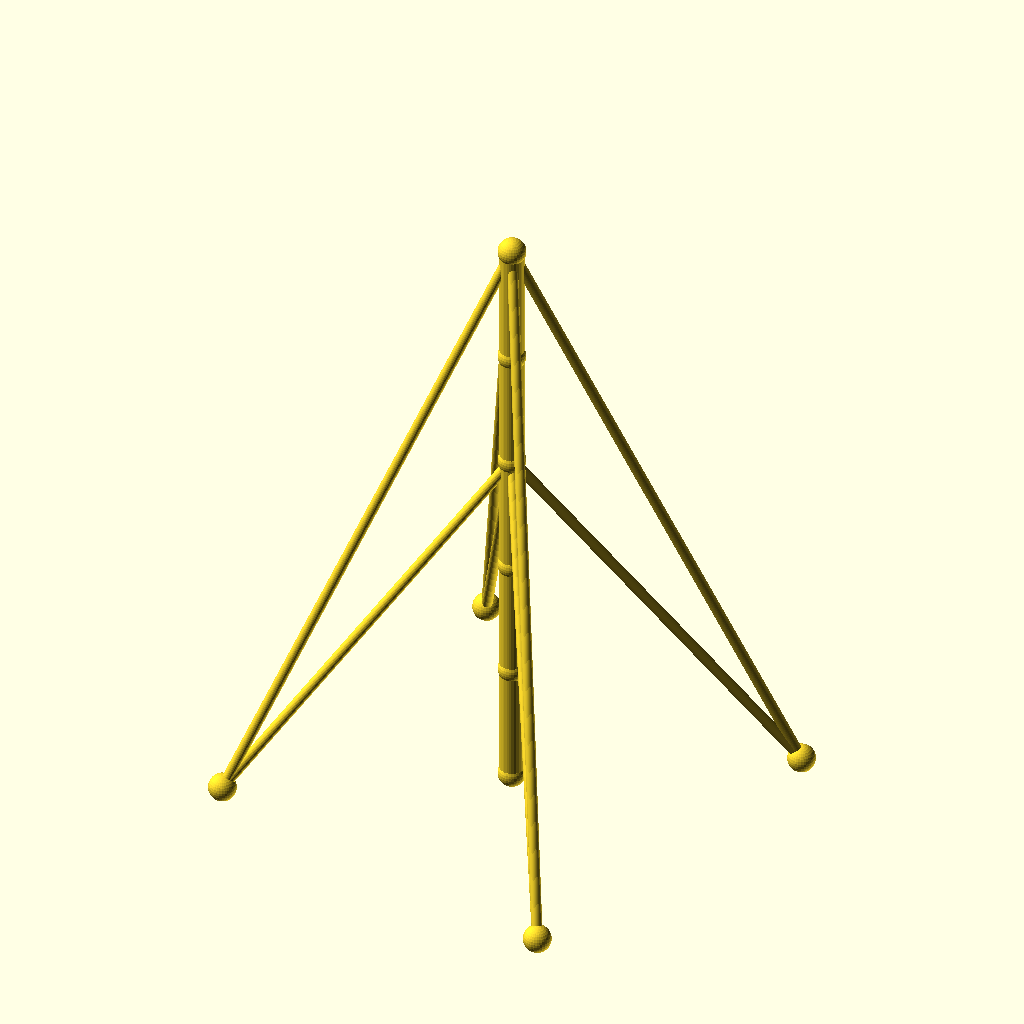
Cell 1: the model at its default parameters.
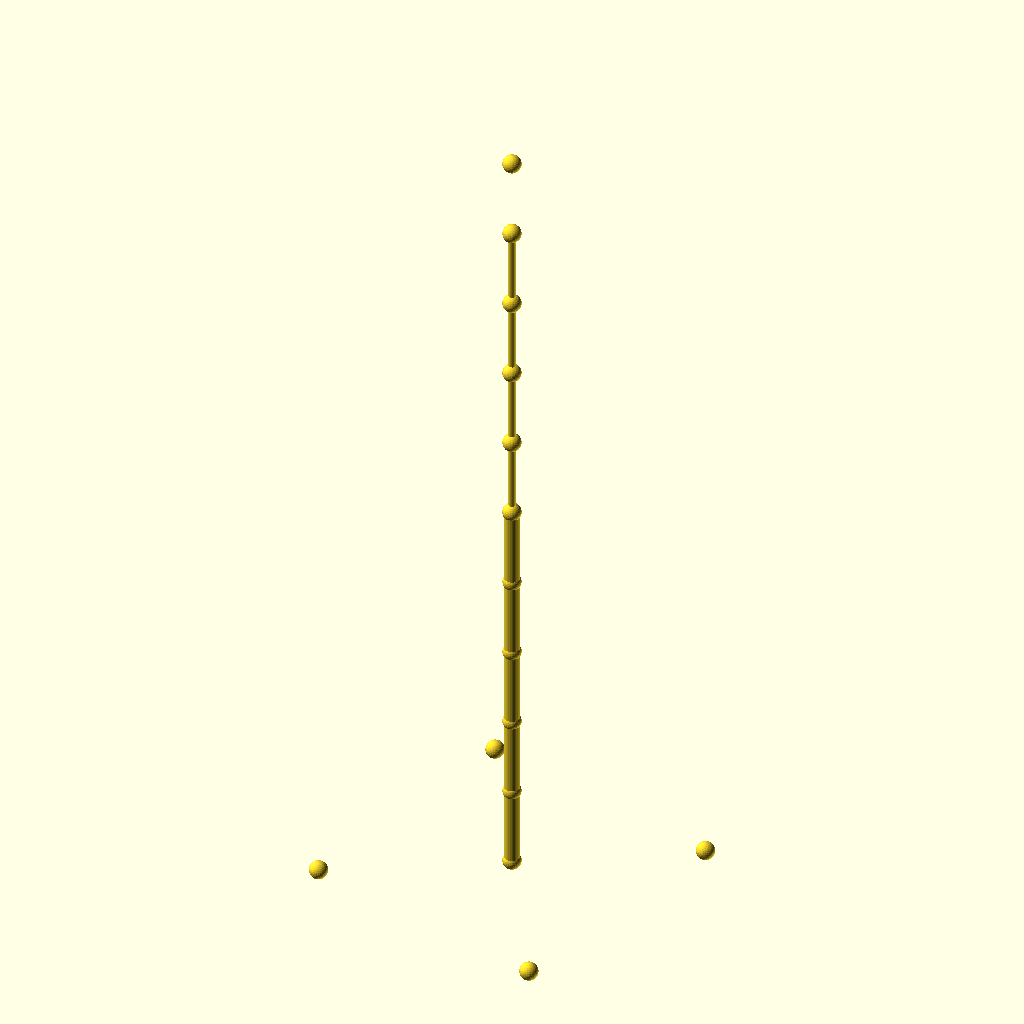
Cell 2 — sections set to 10, the other parameters unchanged.
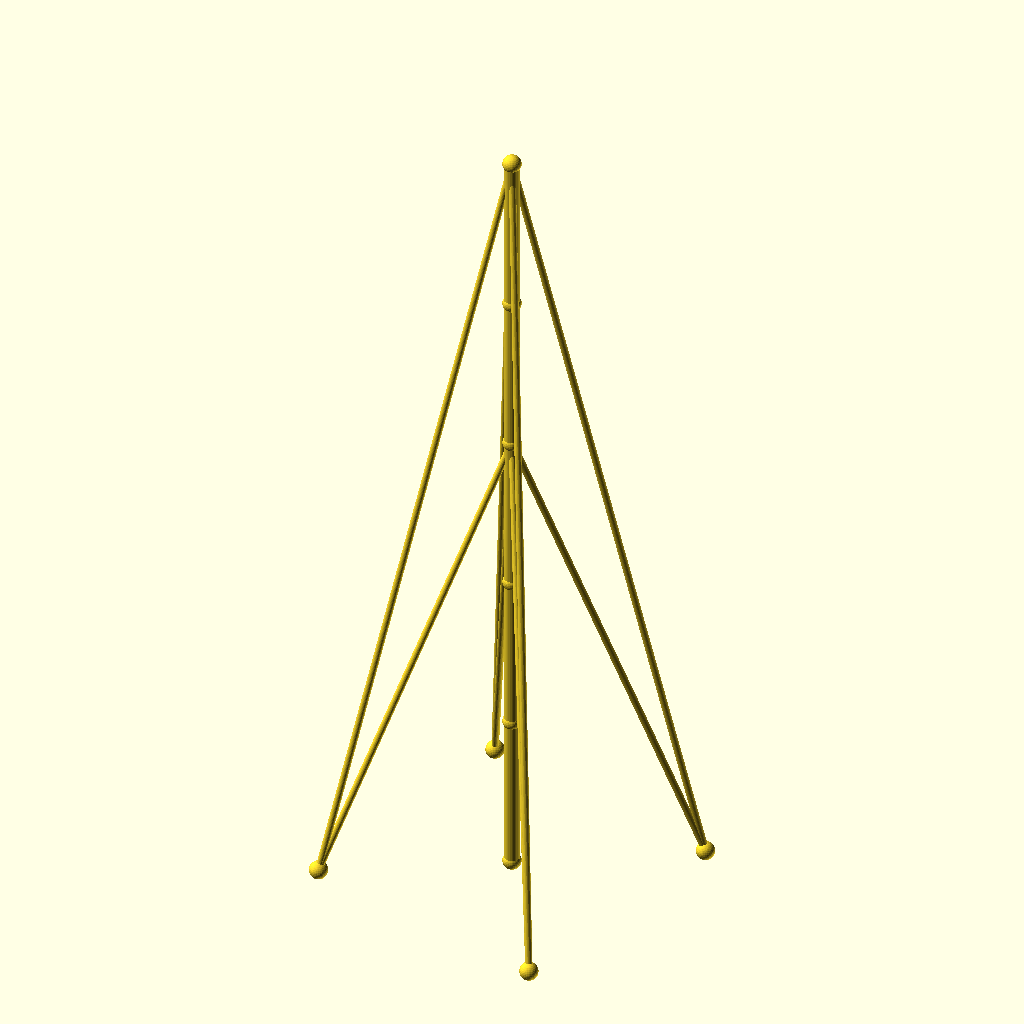
Cell 3: seg_h = 70 (everything else at default).
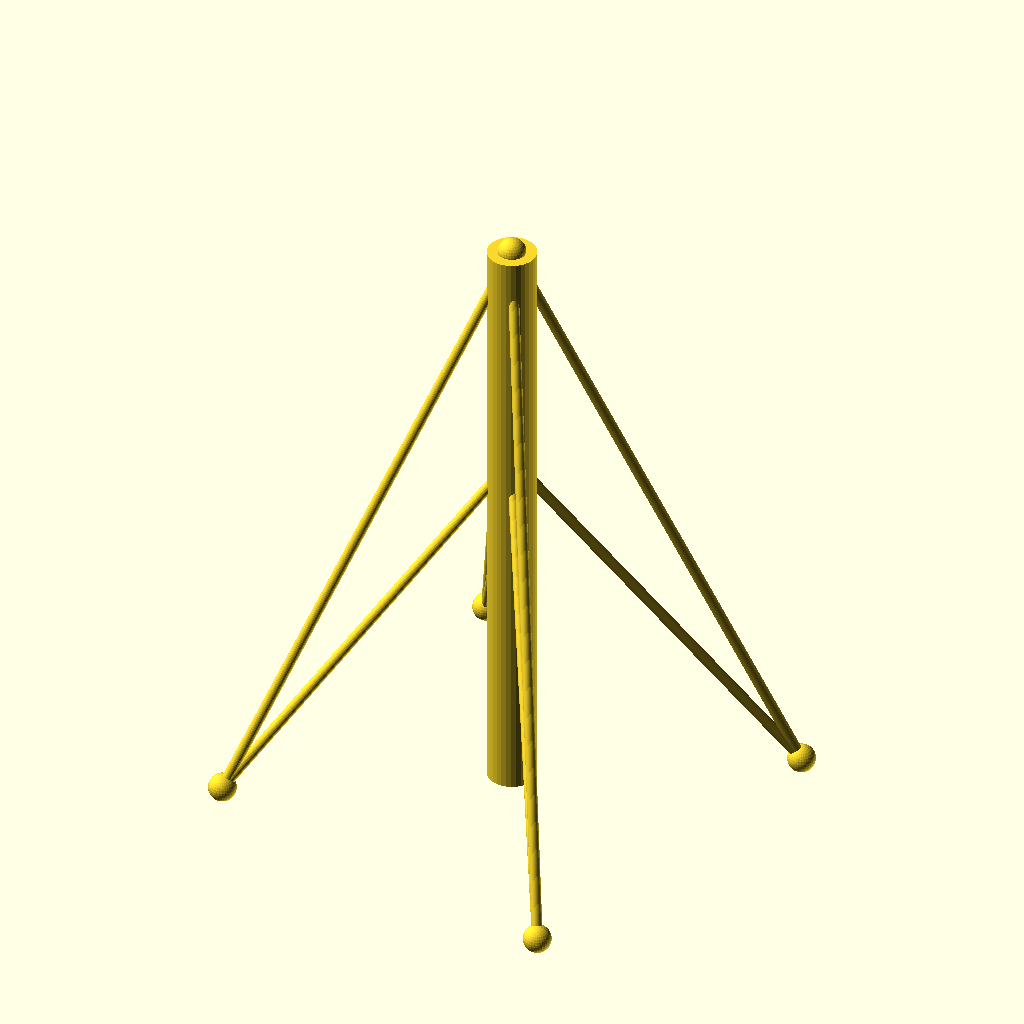
Cell 4 — mast_r set to 7, the other parameters unchanged.
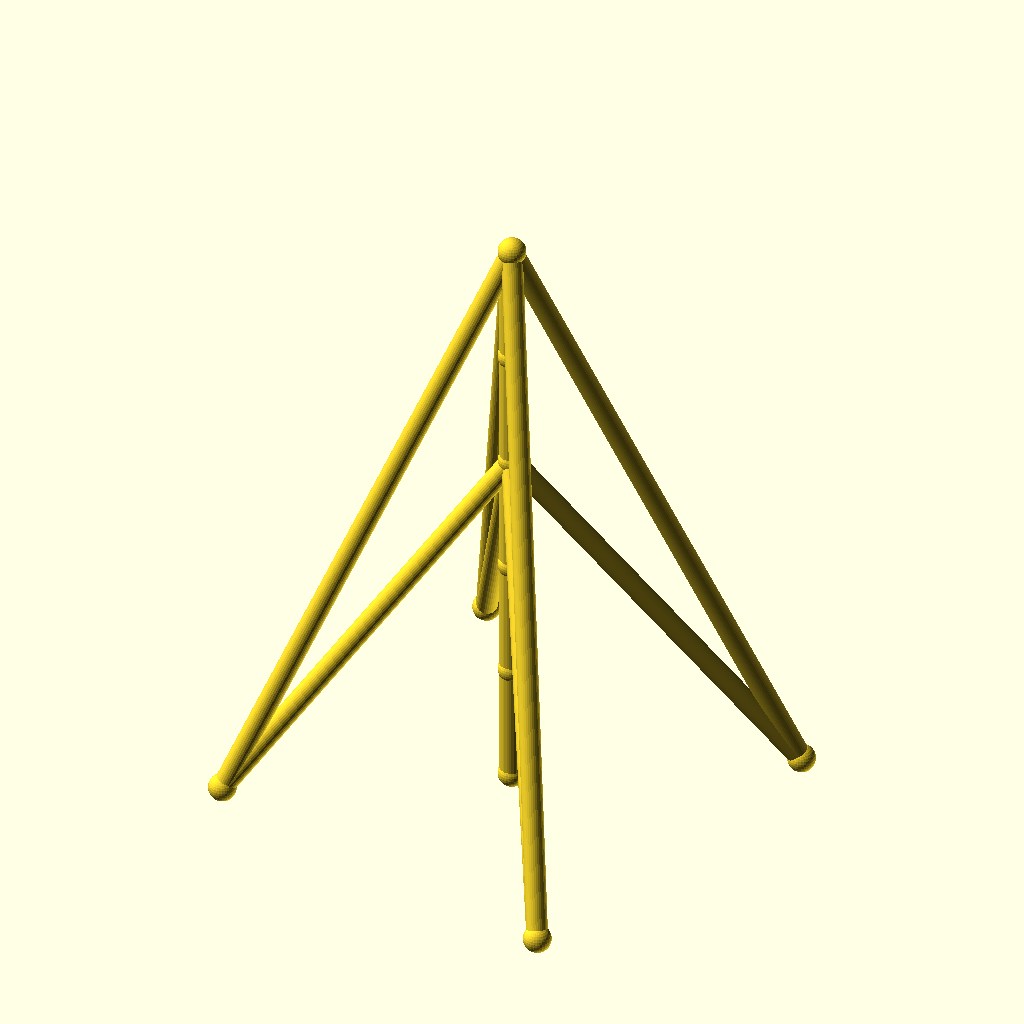
Cell 5: guy_r = 3 (everything else at default).
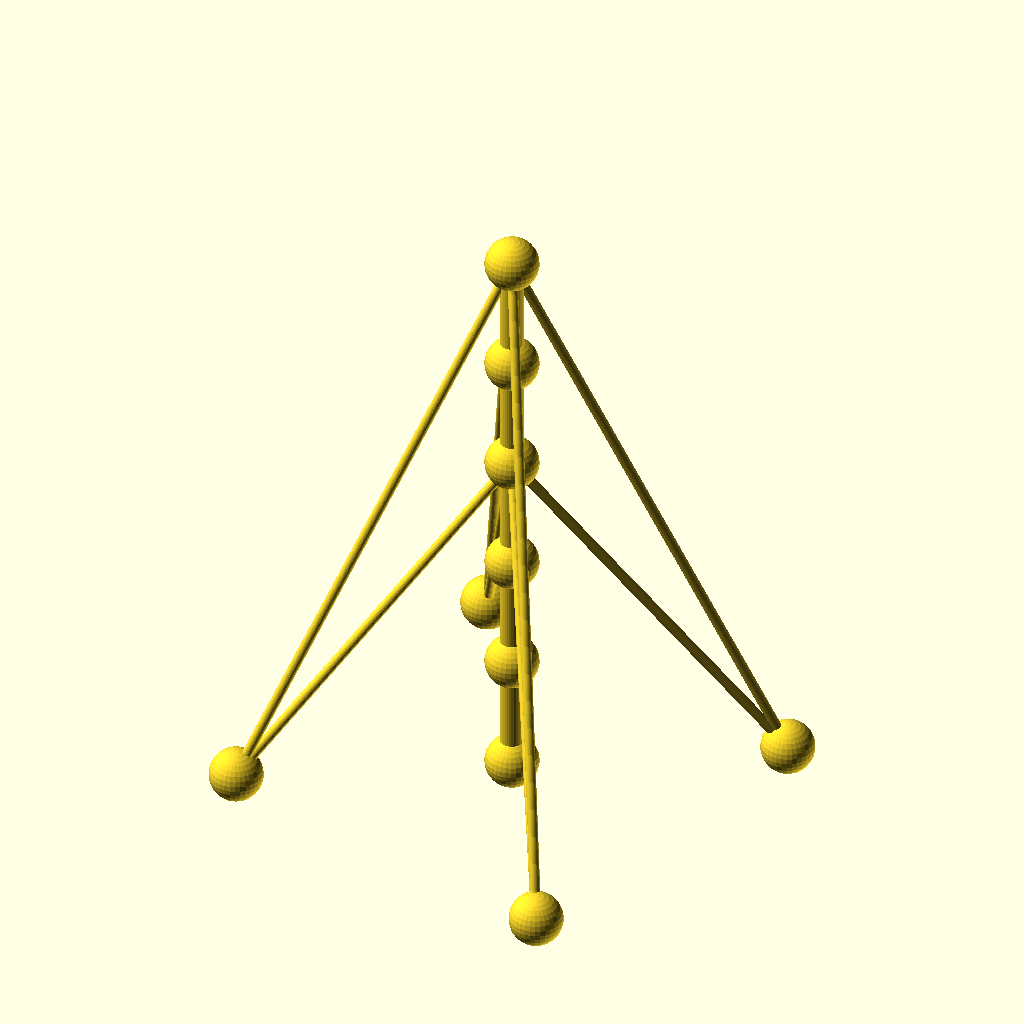
Cell 6: joint_r = 8 (everything else at default).
All cells are drawn from the same view direction (rotation 55°, 0°, 25°, orthographic, colour scheme Cornfield), but the view is re-fitted for each cell, so position and scale can differ between cells as well as the parameter.
The OpenSCAD source (optional_data/data/wire2/guymasts/scene_0233.scad):
$fn = 32;

// ----------------------------------------------------------------------
// Guyed mast: 5 sections of 35 mm, 4 anchors on R80
// ----------------------------------------------------------------------

// --- parameters (mm) ---
sections = 5;             // number of mast sections
seg_h = 35;               // section height
mast_r = 3.5;             // mast member radius
guy_r = 1.5;              // guy wire radius
joint_r = 4;              // joint ball radius
anchors_n = 4;            // number of ground anchors
anchor_r = 80;            // anchor ring radius
anchor_step = 90;         // angle between anchors, degrees
anchor_a0 = 30;           // angle of the first anchor, degrees
tiers = 2;                // number of guy tiers
guy_h_5 = 175;            // guy tier height (section 5)
guy_h_3 = 105;            // guy tier height (section 3)

bbox_x = anchor_r * (cos(anchor_a0 + 0 * anchor_step) - cos(anchor_a0 + 2 * anchor_step)) + 2 * joint_r;  // overall X, joints included
bbox_y = anchor_r * (sin(anchor_a0 + 1 * anchor_step) - sin(anchor_a0 + 3 * anchor_step)) + 2 * joint_r;  // overall Y, joints included
bbox_z = sections * seg_h + 2 * joint_r;  // overall Z, joints included
mast_d = 2 * mast_r;  // mast trunk diameter
guy_d = 2 * guy_r;  // guy wire diameter
joint_d = 2 * joint_r;  // joint ball diameter
nodes = concat([for (i = [0 : sections]) [0, 0, i * seg_h]], [for (k = [0 : anchors_n - 1]) [anchor_r * cos(anchor_a0 + k * anchor_step), anchor_r * sin(anchor_a0 + k * anchor_step), 0]]);

module member(a, b, r) {
  /* round stock from joint a to joint b, ends buried in the joint balls */
  d = b - a;
  length = norm(d);
  translate(a) rotate([0, acos(d[2] / length), atan2(d[1], d[0])])
    cylinder(h = length, r = r);
}

module joint(p, r) {
  /* ball at the joint centre, fatter than every member meeting there */
  translate(p) sphere(r = r);
}

/* members - each call is one graph edge */
member(nodes[0], nodes[1], mast_r);
member(nodes[1], nodes[2], mast_r);
member(nodes[2], nodes[3], mast_r);
member(nodes[3], nodes[4], mast_r);
member(nodes[4], nodes[5], mast_r);
member(nodes[5], nodes[6], guy_r);
member(nodes[5], nodes[7], guy_r);
member(nodes[5], nodes[8], guy_r);
member(nodes[5], nodes[9], guy_r);
member(nodes[3], nodes[6], guy_r);
member(nodes[3], nodes[7], guy_r);
member(nodes[3], nodes[8], guy_r);
member(nodes[3], nodes[9], guy_r);

/* joint balls */
for (p = nodes) joint(p, joint_r);
Parameter table extracted from the source (name, type, default, range or options):
sections: number, default 5
seg_h: number, default 35
mast_r: number, default 3.5
guy_r: number, default 1.5
joint_r: number, default 4
anchors_n: number, default 4
anchor_r: number, default 80
anchor_step: number, default 90
anchor_a0: number, default 30
tiers: number, default 2
guy_h_5: number, default 175
guy_h_3: number, default 105
